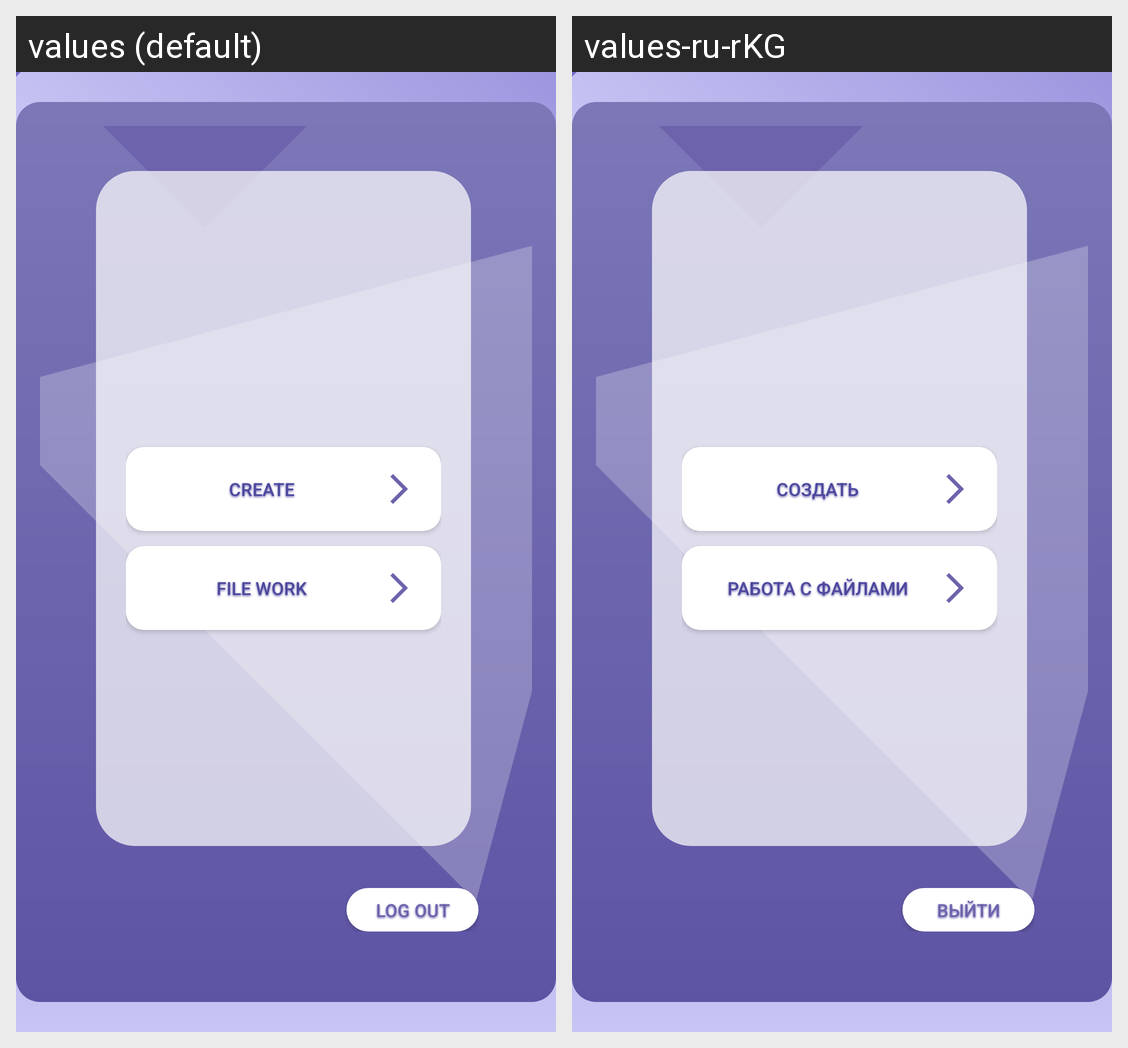

Translations of the strings shown on this Android screen, per locale in the grid:
Android screen res/layout/activity_main.xml rendered under 2 locales, left to right: values (default), values-ru-rKG. Device: Nexus 5 (rendered at 1080×1920; each locale shown at half size, 540×960, under a caption strip naming it); theme Theme.Material3.Light.
Strings drawn on this screen, with the default value and each locale's value (text and hints the layout hard-codes, and strings that could not be matched under every locale, appear in the picture but are not listed):

create
  values: Create
  values-ru-rKG: Создать

file_work
  values: File Work
  values-ru-rKG: Работа с файлами

log_out
  values: log out
  values-ru-rKG: Выйти
